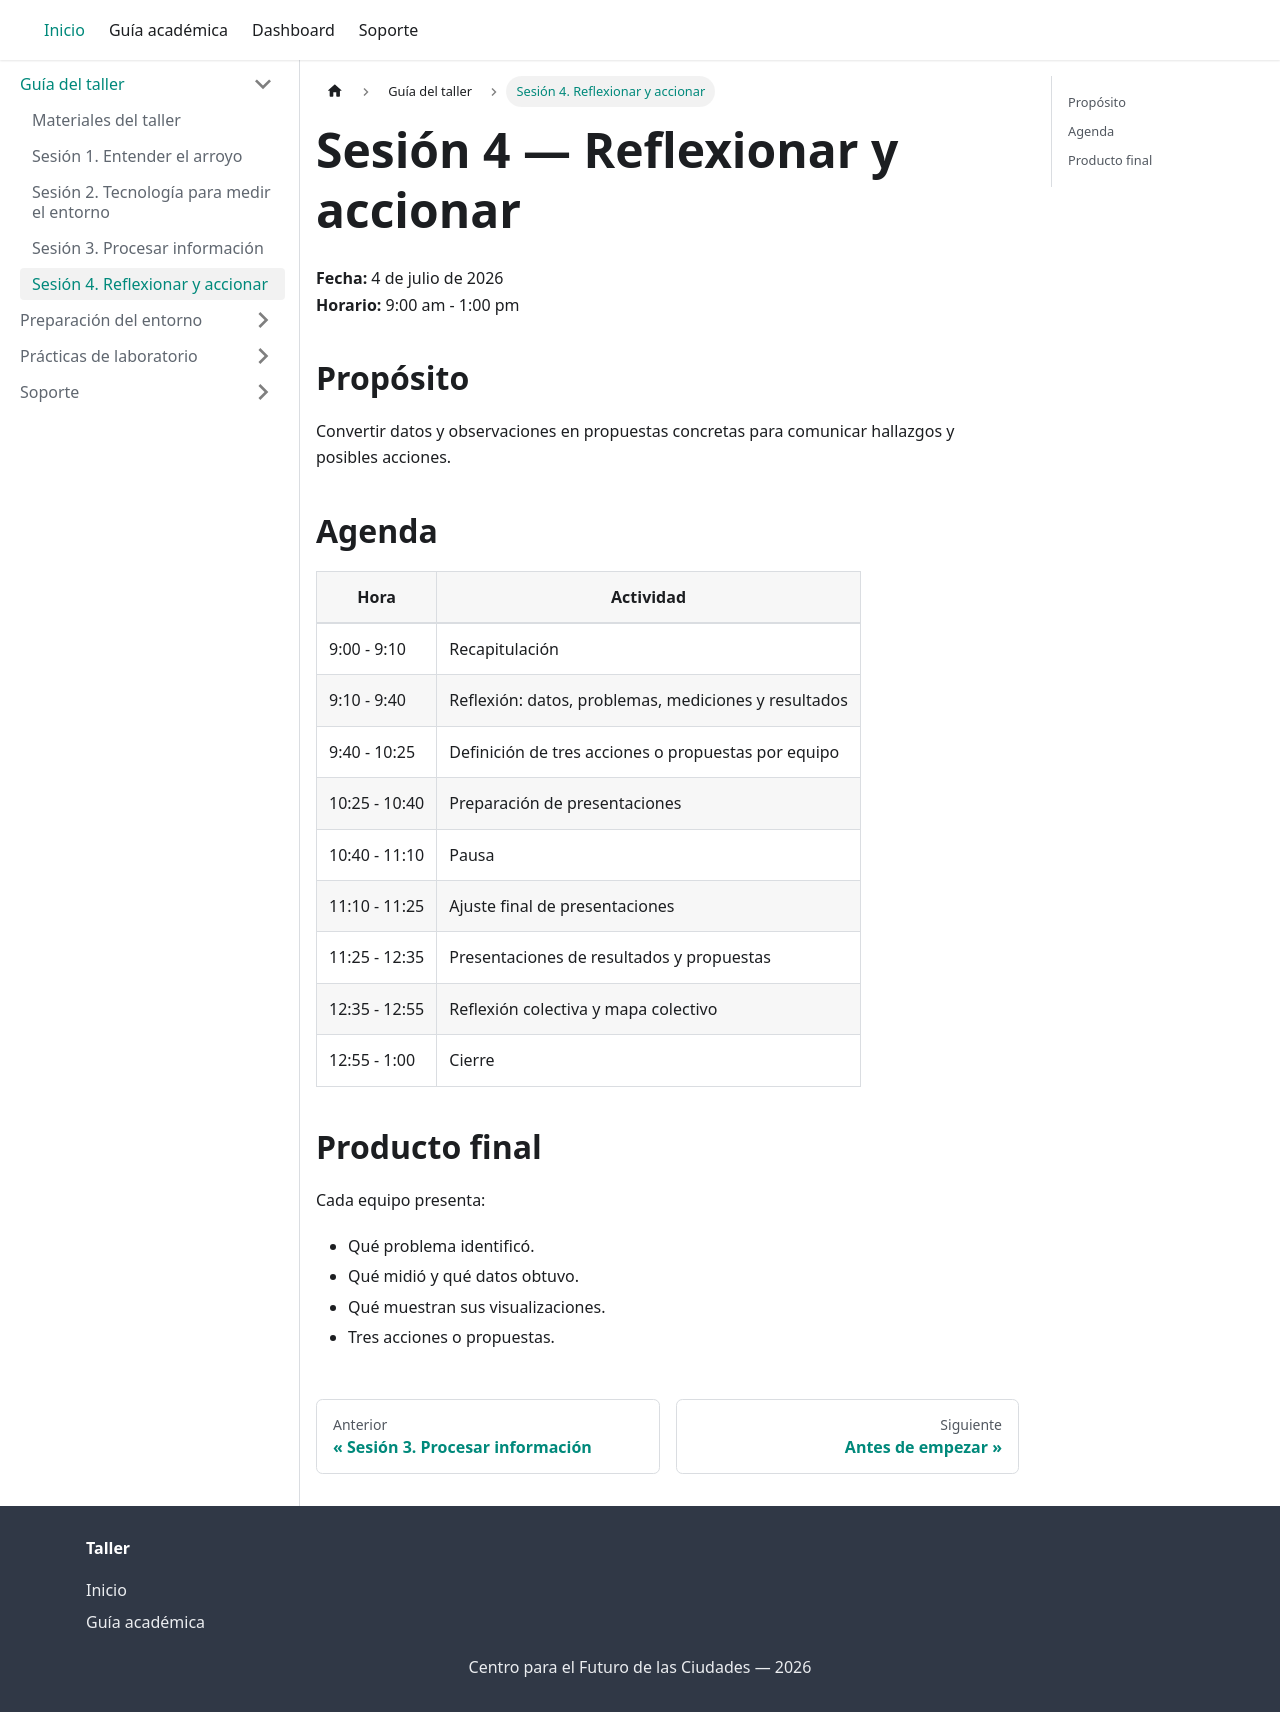

repository: CentroFuturoCiudades/mi-primer-nodo-iot-ambiental · page: actividades/sesion-4/index.html · generator: docusaurus

---
title: Sesión 4. Reflexionar y accionar
---

# Sesión 4 — Reflexionar y accionar

**Fecha:** 4 de julio de 2026  
**Horario:** 9:00 am - 1:00 pm

## Propósito

Convertir datos y observaciones en propuestas concretas para comunicar
hallazgos y posibles acciones.

## Agenda

| Hora | Actividad |
|---|---|
| 9:00 - 9:10 | Recapitulación |
| 9:10 - 9:40 | Reflexión: datos, problemas, mediciones y resultados |
| 9:40 - 10:25 | Definición de tres acciones o propuestas por equipo |
| 10:25 - 10:40 | Preparación de presentaciones |
| 10:40 - 11:10 | Pausa |
| 11:10 - 11:25 | Ajuste final de presentaciones |
| 11:25 - 12:35 | Presentaciones de resultados y propuestas |
| 12:35 - 12:55 | Reflexión colectiva y mapa colectivo |
| 12:55 - 1:00 | Cierre |

## Producto final

Cada equipo presenta:

- Qué problema identificó.
- Qué midió y qué datos obtuvo.
- Qué muestran sus visualizaciones.
- Tres acciones o propuestas.
